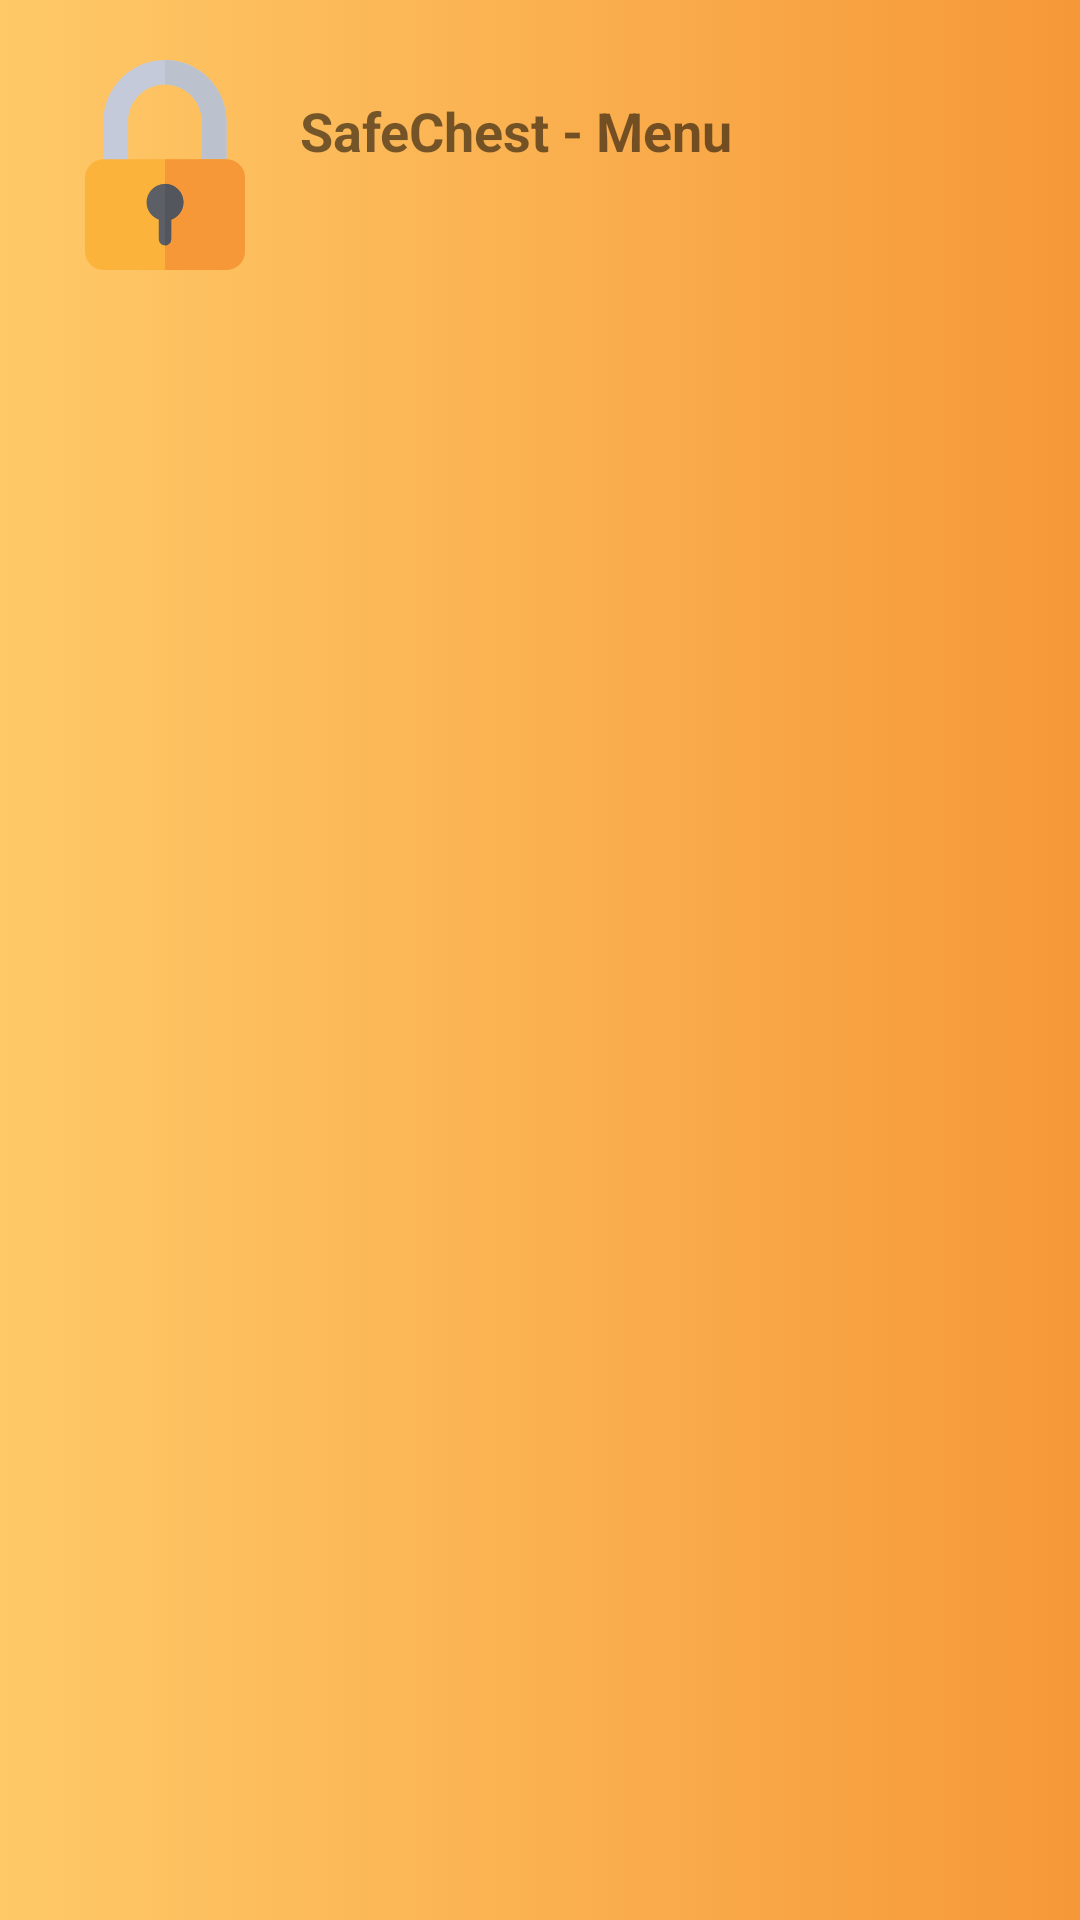

Layout XML and referenced resources for this Android screen:
<!-- AndroidManifest.xml: application theme Theme.SafeChest -->
<!-- res/layout/navigation_header.xml -->
<?xml version="1.0" encoding="utf-8"?>
<androidx.constraintlayout.widget.ConstraintLayout xmlns:android="http://schemas.android.com/apk/res/android"
    android:layout_width="match_parent"
    android:layout_height="wrap_content"
    android:background="@drawable/degrade_backgroundmenu"
    xmlns:app="http://schemas.android.com/apk/res-auto"
    android:padding="20dp">

    <androidx.appcompat.widget.AppCompatImageView
        android:id="@+id/logoProfile"
        android:layout_width="70dp"
        android:layout_height="70dp"
        android:scaleType="centerCrop"
        android:src="@drawable/ic_padlock"
        app:layout_constraintStart_toStartOf="parent"
        app:layout_constraintTop_toTopOf="parent">

    </androidx.appcompat.widget.AppCompatImageView>

    <View
        android:id="@+id/viewSupporter"
        android:layout_width="1dp"
        android:layout_height="1dp"
        app:layout_constraintBottom_toBottomOf="@id/logoProfile"
        app:layout_constraintEnd_toEndOf="@id/logoProfile"
        app:layout_constraintStart_toStartOf="@id/logoProfile"
        app:layout_constraintTop_toTopOf="@id/logoProfile">

    </View>

    <TextView
        android:layout_width="0dp"
        android:layout_height="wrap_content"
        android:layout_marginStart="10dp"
        android:text="SafeChest - Menu"
        android:textSize="18sp"
        android:textStyle="bold"
        app:layout_constraintBottom_toBottomOf="@id/viewSupporter"
        app:layout_constraintStart_toEndOf="@id/logoProfile">

    </TextView>




</androidx.constraintlayout.widget.ConstraintLayout>
<!-- resources referenced by this layout -->
<resources>
  <!-- drawable degrade_backgroundmenu (drawable) -->
  <selector xmlns:android="http://schemas.android.com/apk/res/android">
      <item>
          <shape>
              <gradient
                  android:startColor="#ffc968"
                  android:endColor="#f69838"
                  android:type="linear">
              </gradient>
          </shape>
      </item>
  
  </selector>
  <!-- drawable ic_padlock (drawable) -->
  <vector xmlns:android="http://schemas.android.com/apk/res/android"
      android:width="512dp"
      android:height="512dp"
      android:viewportWidth="512"
      android:viewportHeight="512">
    <path
        android:pathData="M346,272V150c0,-49.63 -40.37,-90 -90,-90s-90,40.37 -90,90v122h-60V150C106,67.29 173.29,0 256,0s150,67.29 150,150v122H346z"
        android:fillColor="#c4cad9"/>
    <path
        android:pathData="M346,150v122h60V150C406,67.29 338.7,0 256,0v60C305.63,60 346,100.37 346,150z"
        android:fillColor="#bbc2cd"/>
    <path
        android:pathData="M406,512H106c-24.81,0 -45,-20.19 -45,-45V287c0,-24.81 20.19,-45 45,-45h300c24.81,0 45,20.19 45,45v180C451,491.81 430.81,512 406,512z"
        android:fillColor="#fcb33b"/>
    <path
        android:pathData="M406,242H256v270h150c24.81,0 45,-20.19 45,-45V287C451,262.19 430.81,242 406,242z"
        android:fillColor="#f69838"/>
    <path
        android:pathData="M301,347c0,-24.81 -20.19,-45 -45,-45s-45,20.19 -45,45c0,19.54 12.58,36.03 30,42.25V437c0,8.29 6.71,15 15,15c8.29,0 15,-6.71 15,-15v-47.75C288.42,383.04 301,366.54 301,347z"
        android:fillColor="#5c5f66"/>
    <path
        android:pathData="M271,437v-47.75c17.42,-6.21 30,-22.7 30,-42.25c0,-24.81 -20.19,-45 -45,-45v150C264.29,452 271,445.29 271,437z"
        android:fillColor="#53565c"/>
  </vector>
  <style name="Theme.SafeChest" parent="Theme.AppCompat.Light.NoActionBar">
          
          <item name="colorPrimary">@color/orange_app</item>
          <item name="colorPrimaryDark">@color/orange_app</item>
          <item name="colorAccent">@color/orange_app</item>
      </style>
  <color name="orange_app">#242b3e</color>
</resources>
